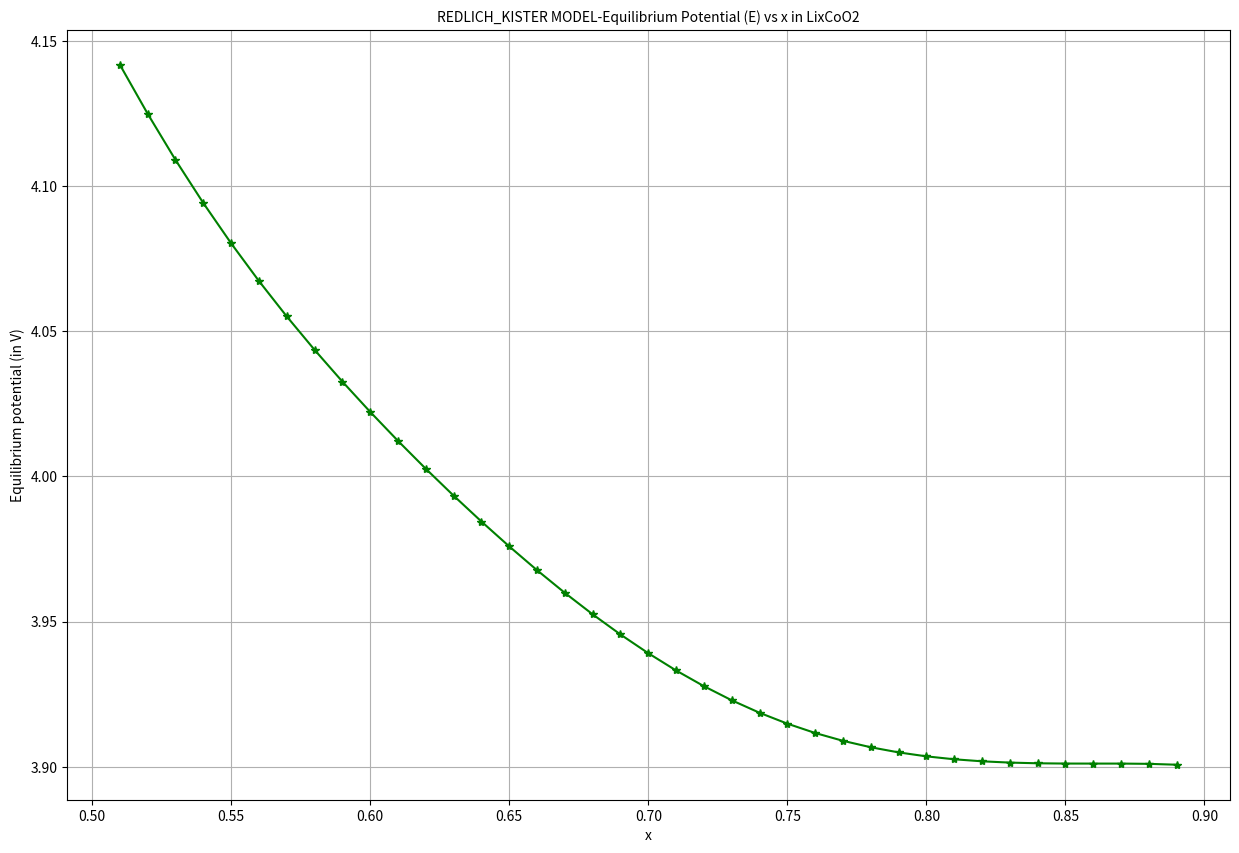

This chart was generated by the following Python code:
import matplotlib.pyplot as plt
import numpy as np
import math
F = 96485 #C/mole
T = 298 #K
R = 8.314

#REDLICH -KISTER MODEL for LixCoO2
U0 = -29.614
x = np.arange(0.5,0.9,0.01)
A = np.array([0.64832*(10**7),-0.65173*(10**7),0.65664*(10**7),-0.65787*(10**7),0.63021*(10**7),-0.50465*(10**7),0.27113*(10**7),-0.69045*(10**6)])
y = np.zeros([len(x)],np.float64)
z = np.zeros([len(x)],np.float64)
new = 0
for i in range(len(x)):
    for j in range(len(A)):
        #f = (A[j])*((2*x[i]-1)**(j+1))/F - (A[j])*(2*x[i]*j*(1-x[i]))/(F*(2*x[i]-1)**(1-j))
        f = (A[j])*((4+2*j)*(x[i])*(x[i]-1)+1)/((2*x[i]-1)**(1-j))
        z[i] = z[i] + f
        
    y[i] = U0 + (R*T*math.log((1-x[i])/x[i]) + z[i])/F
              
    if y[i] <0:
        y[i]=0
    
f1 = plt.figure(figsize=(15,10))
plt.plot(x,y,marker='*', color='g')
plt.title('REDLICH_KISTER MODEL-Equilibrium Potential (E) vs x in LixCoO2' , fontsize=10, fontstyle='normal')
plt.xlabel('x')
plt.ylabel('Equilibrium potential (in V)')
plt.grid()
plt.show()
